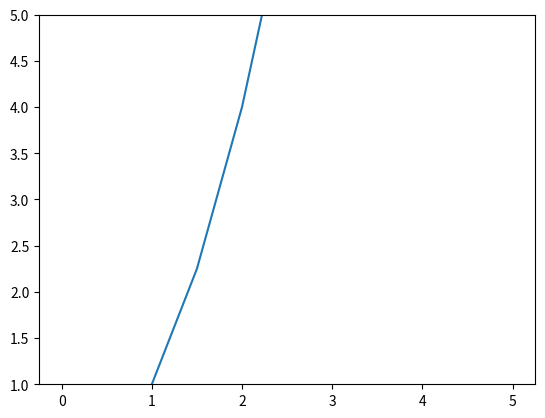

This chart was generated by the following Python code:
import matplotlib.pyplot as plt
import numpy as np

x = np.linspace(0, 5, 11)
y = x**2

# Create figure
fig, ax = plt.subplots()

ax.plot(x, y)
ax.set_ylim([1, 5])

plt.show()